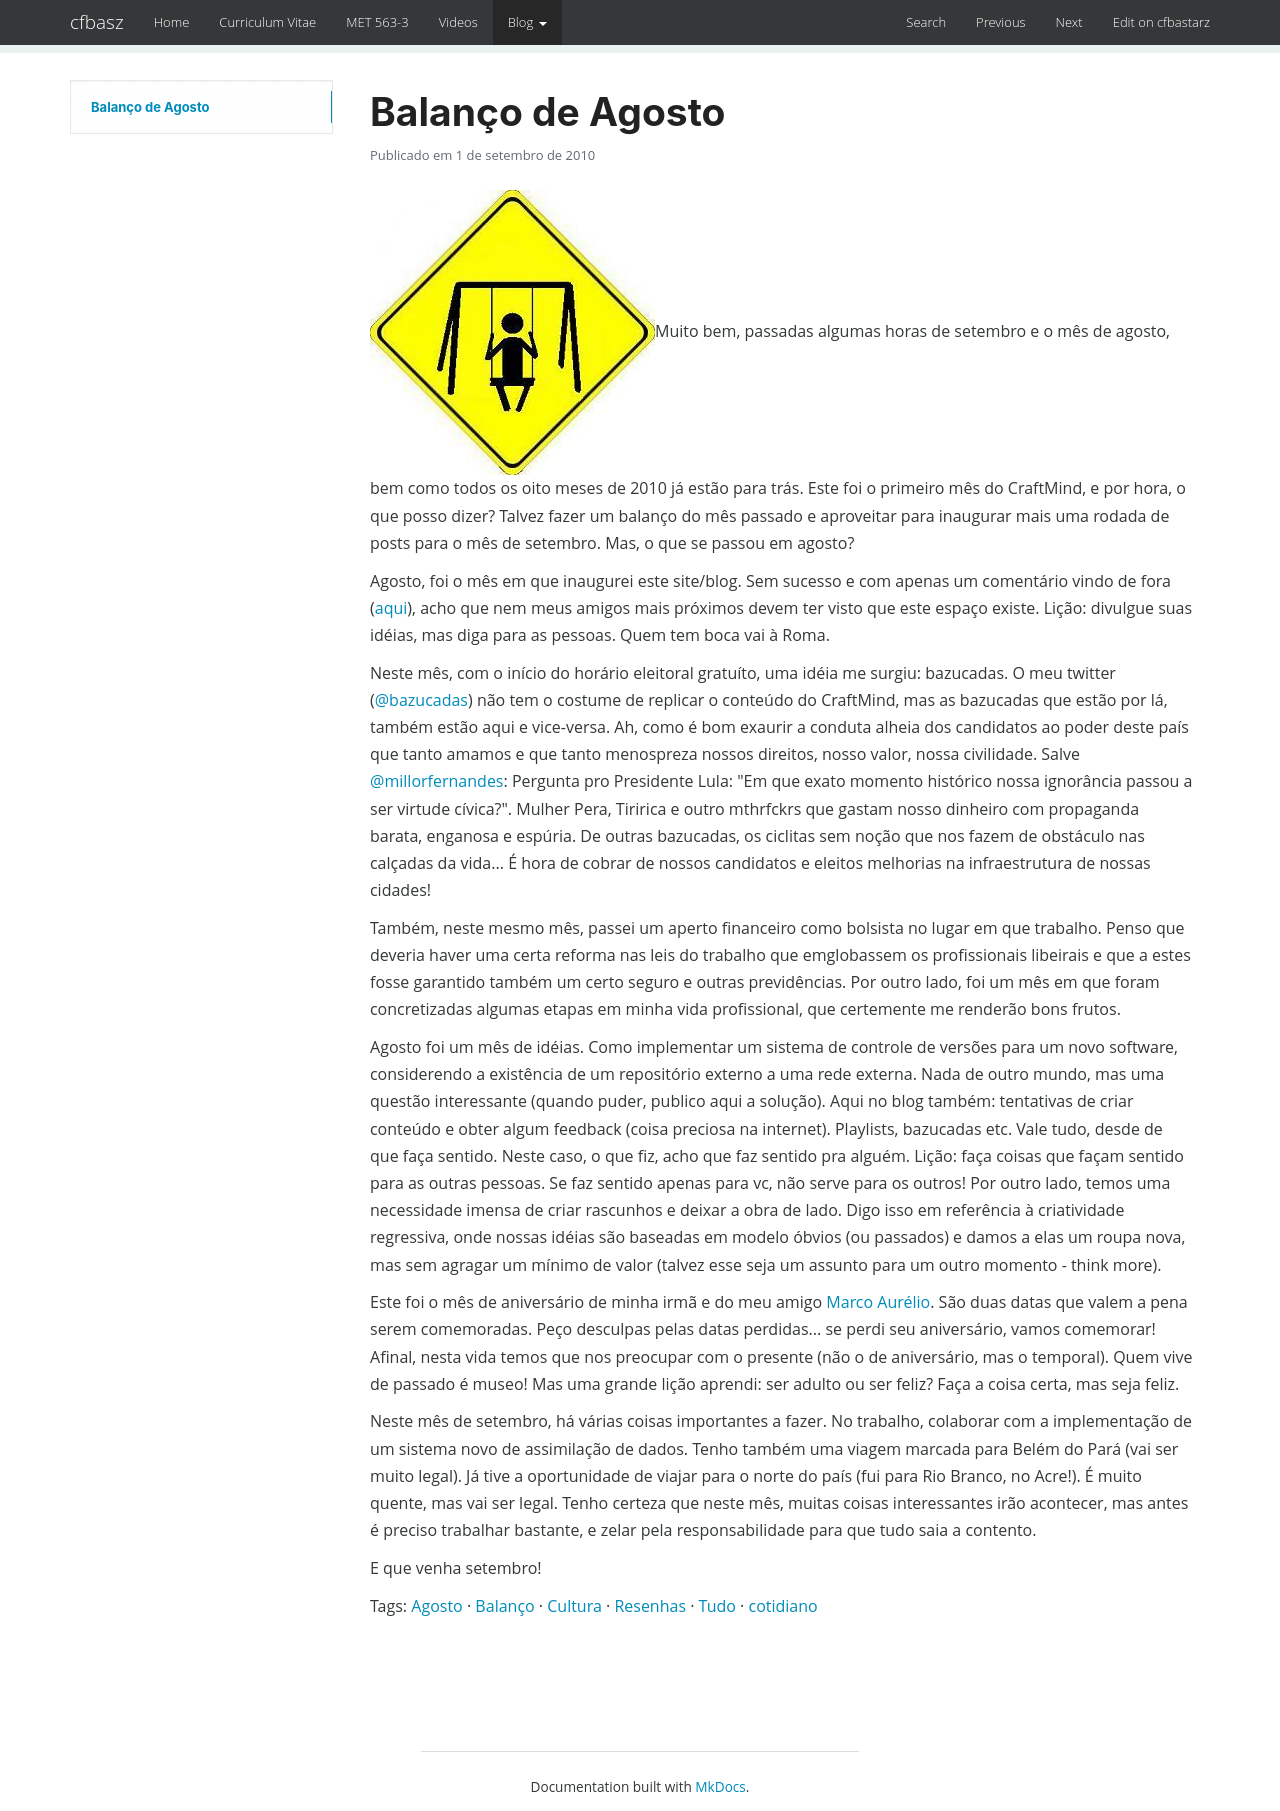

repository: cfbastarz/cfbastarz.github.io · page: blog/2010/09/01/balanco-de-agosto-wp-325/index.html · generator: mkdocs

---
title: Balanço de Agosto
date: '2010-09-01 12:57:41'
tags:
- Agosto
- Balanço
- Cultura
- Resenhas
- Tudo
- cotidiano
categories:
- Cultura
- Resenhas
- Tudo
wordpress_id: 325
original_url: https://craftmind.wordpress.com/2010/09/01/balanco-de-agosto/
---

# Balanço de Agosto

[![](../../../../assets/wordpress/2010/09/balanco.jpg "balanço")](http://craftmind.wordpress.com/2010/09/01/balanco-de-agosto/balanco/)Muito bem, passadas algumas horas de setembro e o mês de agosto, bem como todos os oito meses de 2010 já estão para trás. Este foi o primeiro mês do CraftMind, e por hora, o que posso dizer? Talvez fazer um balanço do mês passado e aproveitar para inaugurar mais uma rodada de posts para o mês de setembro. Mas, o que se passou em agosto?

Agosto, foi o mês em que inaugurei este site/blog. Sem sucesso e com apenas um comentário vindo de fora ([aqui](../../08/07/review-fones-philips-hp195-e-shp2500-wp-177.md)), acho que nem meus amigos mais próximos devem ter visto que este espaço existe. Lição: divulgue suas idéias, mas diga para as pessoas. Quem tem boca vai à Roma.

Neste mês, com o início do horário eleitoral gratuíto, uma idéia me surgiu: bazucadas. O meu twitter ([@bazucadas](http://twitter.com/bazucadas)) não tem o costume de replicar o conteúdo do CraftMind, mas as bazucadas que estão por lá, também estão aqui e vice-versa. Ah, como é bom exaurir a conduta alheia dos candidatos ao poder deste país que tanto amamos e que tanto menospreza nossos direitos, nosso valor, nossa civilidade. Salve [@millorfernandes](http://twitter.com/millorfernandes): Pergunta pro Presidente Lula: "Em que exato momento histórico nossa ignorância passou a ser virtude cívica?". Mulher Pera, Tiririca e outro mthrfckrs que gastam nosso dinheiro com propaganda barata, enganosa e espúria. De outras bazucadas, os ciclitas sem noção que nos fazem de obstáculo nas calçadas da vida... É hora de cobrar de nossos candidatos e eleitos melhorias na infraestrutura de nossas cidades!

Também, neste mesmo mês, passei um aperto financeiro como bolsista no lugar em que trabalho. Penso que deveria haver uma certa reforma nas leis do trabalho que emglobassem os profissionais libeirais e que a estes fosse garantido também um certo seguro e outras previdências. Por outro lado, foi um mês em que foram concretizadas algumas etapas em minha vida profissional, que certemente me renderão bons frutos.

Agosto foi um mês de idéias. Como implementar um sistema de controle de versões para um novo software, considerendo a existência de um repositório externo a uma rede externa. Nada de outro mundo, mas uma questão interessante (quando puder, publico aqui a solução). Aqui no blog também: tentativas de criar conteúdo e obter algum feedback (coisa preciosa na internet). Playlists, bazucadas etc. Vale tudo, desde de que faça sentido. Neste caso, o que fiz, acho que faz sentido pra alguém. Lição: faça coisas que façam sentido para as outras pessoas. Se faz sentido apenas para vc, não serve para os outros! Por outro lado, temos uma necessidade imensa de criar rascunhos e deixar a obra de lado. Digo isso em referência à criatividade regressiva, onde nossas idéias são baseadas em modelo óbvios (ou passados) e damos a elas um roupa nova, mas sem agragar um mínimo de valor (talvez esse seja um assunto para um outro momento - think more).

Este foi o mês de aniversário de minha irmã e do meu amigo [Marco Aurélio](http://aureliomasr.blogspot.com/). São duas datas que valem a pena serem comemoradas. Peço desculpas pelas datas perdidas... se perdi seu aniversário, vamos comemorar! Afinal, nesta vida temos que nos preocupar com o presente (não o de aniversário, mas o temporal). Quem vive de passado é museo! Mas uma grande lição aprendi: ser adulto ou ser feliz? Faça a coisa certa, mas seja feliz.

Neste mês de setembro, há várias coisas importantes a fazer. No trabalho, colaborar com a implementação de um sistema novo de assimilação de dados. Tenho também uma viagem marcada para Belém do Pará (vai ser muito legal). Já tive a oportunidade de viajar para o norte do país (fui para Rio Branco, no Acre!). É muito quente, mas vai ser legal. Tenho certeza que neste mês, muitas coisas interessantes irão acontecer, mas antes é preciso trabalhar bastante, e zelar pela responsabilidade para que tudo saia a contento.

E que venha setembro!
